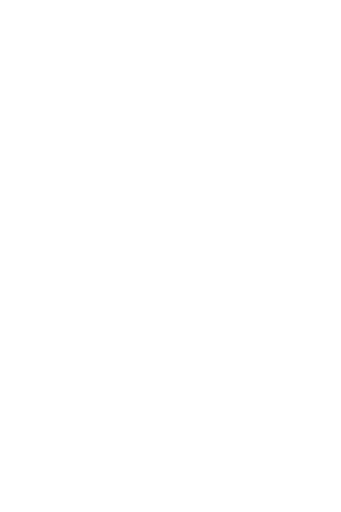
t = 0.00 s
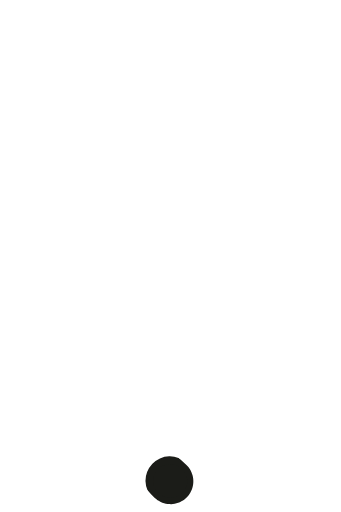
t = 0.16 s
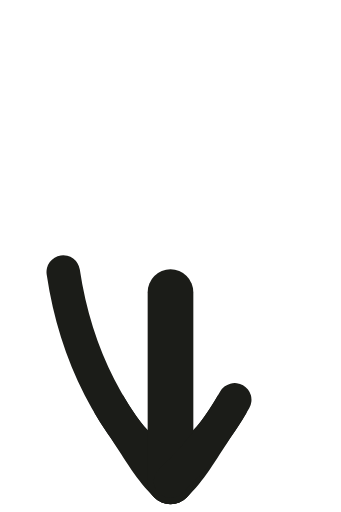
t = 0.51 s
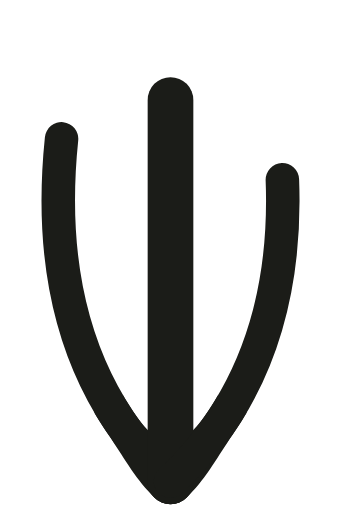
t = 0.86 s
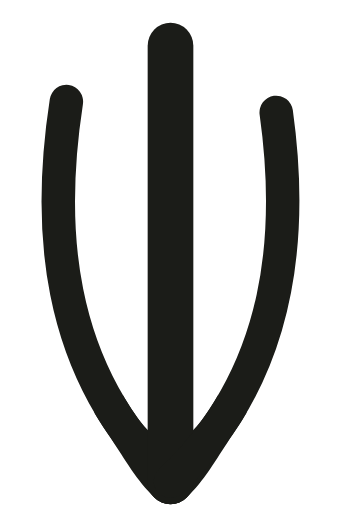
t = 1.21 s
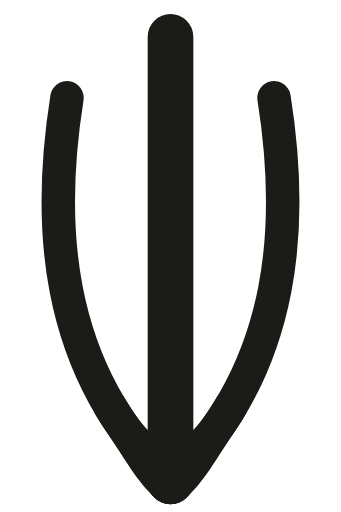
t = 1.56 s

The animated SVG that drew these frames (rendered in a browser with its animation timeline set to each time). Animation: 1 CSS @keyframes rule; one cycle of 1.56 s.

<svg xmlns="http://www.w3.org/2000/svg" class="consurgent-animated" viewBox="44 22 112 168" role="img">
  <title>Consurgent</title>
  <desc>Three strands rise from a shared origin. The tapered gussets are revealed together with their strands.</desc>
  <style>
    :root { color: #1b1c18; }
    @media (prefers-color-scheme: dark) { :root { color: #f6f5f1; } }
    .consurgent-animated .reveal {
      stroke-dasharray: 1 1.1;
      stroke-dashoffset: 1.05;
      animation: consurgent-draw 1.4s cubic-bezier(0.4, 0.05, 0.15, 1) forwards;
    }
    .consurgent-animated .reveal.b { animation-delay: 0.08s; }
    .consurgent-animated .reveal.c { animation-delay: 0.16s; }
    @keyframes consurgent-draw { to { stroke-dashoffset: 0; } }
    @media (prefers-reduced-motion: reduce) {
      .consurgent-animated .reveal {
        animation: none;
        stroke-dasharray: none;
        stroke-dashoffset: 0;
      }
    }
  </style>
  <defs>
    <mask id="consurgent-left" maskUnits="userSpaceOnUse" x="0" y="0" width="200" height="212">
      <path class="reveal a" pathLength="1" fill="none" stroke="#fff" stroke-linecap="round" stroke-width="16" d="M 100 180 C 60 142.2, 60 91.8, 66 54"/>
    </mask>
    <mask id="consurgent-right" maskUnits="userSpaceOnUse" x="0" y="0" width="200" height="212">
      <path class="reveal c" pathLength="1" fill="none" stroke="#fff" stroke-linecap="round" stroke-width="16" d="M 100 180 C 140 142.2, 140 91.8, 134 54"/>
    </mask>
  </defs>
  <path mask="url(#consurgent-left)" fill="currentColor" d="M 105.15 174.55 L 104.17 173.64 L 103.18 172.75 L 102.18 171.87 L 101.17 170.99 L 100.15 170.12 L 99.13 169.24 L 98.11 168.36 L 97.10 167.47 L 96.09 166.57 L 95.10 165.66 L 94.12 164.73 L 93.16 163.77 L 92.22 162.80 L 91.31 161.80 L 90.43 160.77 L 89.59 159.72 L 88.79 158.63 L 88.02 157.52 L 87.27 156.39 L 86.54 155.26 L 85.82 154.12 L 85.12 152.97 L 84.43 151.81 L 74.94 157.37 L 75.70 158.65 L 76.48 159.92 L 77.27 161.18 L 78.08 162.43 L 78.91 163.67 L 79.75 164.90 L 80.58 166.14 L 81.40 167.38 L 82.21 168.64 L 83.02 169.89 L 83.83 171.15 L 84.65 172.42 L 85.47 173.68 L 86.30 174.93 L 87.15 176.18 L 88.02 177.42 L 88.91 178.64 L 89.82 179.84 L 90.76 181.02 L 91.73 182.18 L 92.74 183.30 L 93.77 184.40 L 94.85 185.45 L 95.29 185.84 L 95.76 186.19 L 96.26 186.50 L 96.79 186.78 L 97.33 187.01 L 97.88 187.20 L 98.46 187.34 L 99.04 187.44 L 99.62 187.49 L 100.21 187.50 L 100.80 187.46 L 101.38 187.37 L 101.96 187.24 L 102.52 187.06 L 103.06 186.85 L 103.59 186.58 L 104.10 186.28 L 104.58 185.94 L 105.03 185.56 L 105.45 185.15 L 105.84 184.71 L 106.19 184.24 L 106.50 183.74 L 106.78 183.21 L 107.01 182.67 L 107.20 182.12 L 107.34 181.54 L 107.44 180.96 L 107.49 180.38 L 107.50 179.79 L 107.46 179.20 L 107.37 178.62 L 107.24 178.04 L 107.06 177.48 L 106.85 176.94 L 106.58 176.41 L 106.28 175.90 L 105.94 175.42 L 105.56 174.97 Z"/>
  <path mask="url(#consurgent-right)" fill="currentColor" d="M 94.85 174.55 L 95.83 173.64 L 96.82 172.75 L 97.82 171.87 L 98.83 170.99 L 99.85 170.12 L 100.87 169.24 L 101.89 168.36 L 102.90 167.47 L 103.91 166.57 L 104.90 165.66 L 105.88 164.73 L 106.84 163.77 L 107.78 162.80 L 108.69 161.80 L 109.57 160.77 L 110.41 159.72 L 111.21 158.63 L 111.98 157.52 L 112.73 156.39 L 113.46 155.26 L 114.18 154.12 L 114.88 152.97 L 115.57 151.81 L 125.06 157.37 L 124.30 158.65 L 123.52 159.92 L 122.73 161.18 L 121.92 162.43 L 121.09 163.67 L 120.25 164.90 L 119.42 166.14 L 118.60 167.38 L 117.79 168.64 L 116.98 169.89 L 116.17 171.15 L 115.35 172.42 L 114.53 173.68 L 113.70 174.93 L 112.85 176.18 L 111.98 177.42 L 111.09 178.64 L 110.18 179.84 L 109.24 181.02 L 108.27 182.18 L 107.26 183.30 L 106.23 184.40 L 105.15 185.45 L 104.71 185.84 L 104.24 186.19 L 103.74 186.50 L 103.21 186.78 L 102.67 187.01 L 102.12 187.20 L 101.54 187.34 L 100.96 187.44 L 100.38 187.49 L 99.79 187.50 L 99.20 187.46 L 98.62 187.37 L 98.04 187.24 L 97.48 187.06 L 96.94 186.85 L 96.41 186.58 L 95.90 186.28 L 95.42 185.94 L 94.97 185.56 L 94.55 185.15 L 94.16 184.71 L 93.81 184.24 L 93.50 183.74 L 93.22 183.21 L 92.99 182.67 L 92.80 182.12 L 92.66 181.54 L 92.56 180.96 L 92.51 180.38 L 92.50 179.79 L 92.54 179.20 L 92.63 178.62 L 92.76 178.04 L 92.94 177.48 L 93.15 176.94 L 93.42 176.41 L 93.72 175.90 L 94.06 175.42 L 94.44 174.97 Z"/>
  <path class="reveal a" pathLength="1" fill="none" stroke="currentColor" stroke-linecap="round" stroke-width="11" d="M 100 180 C 60 142.2, 60 91.8, 66 54"/>
  <path class="reveal b" pathLength="1" fill="none" stroke="currentColor" stroke-linecap="round" stroke-width="15" d="M 100 180 C 100 136.2 100 77.8 100 34"/>
  <path class="reveal c" pathLength="1" fill="none" stroke="currentColor" stroke-linecap="round" stroke-width="11" d="M 100 180 C 140 142.2, 140 91.8, 134 54"/>
</svg>
